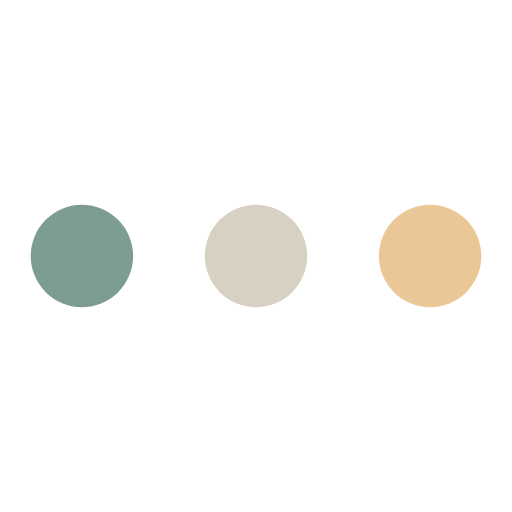
t = 0.00 s
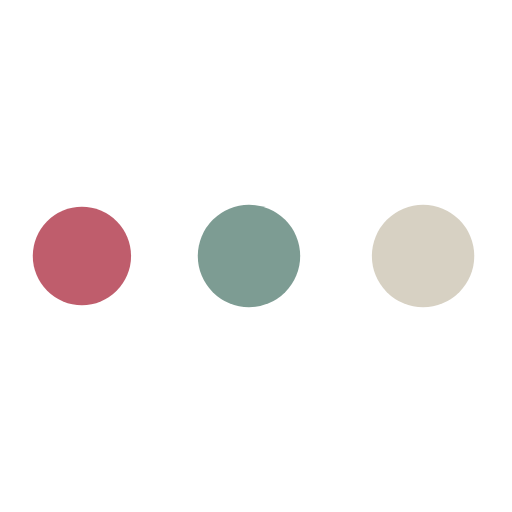
t = 0.55 s
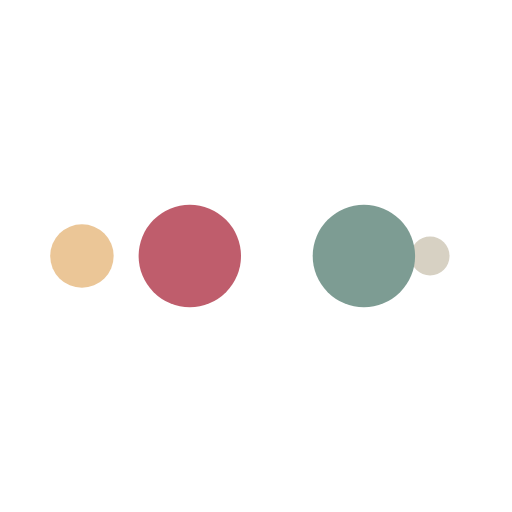
t = 0.92 s
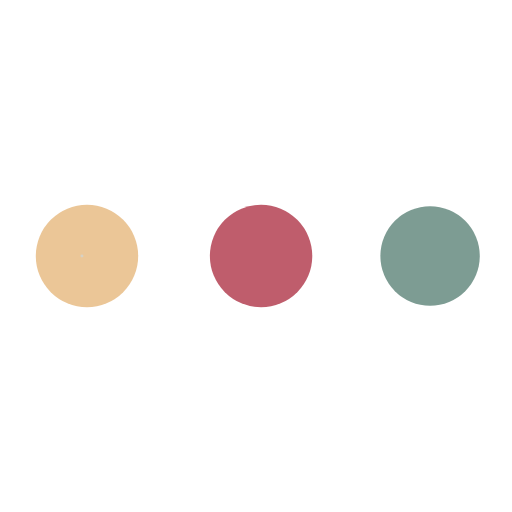
t = 1.47 s
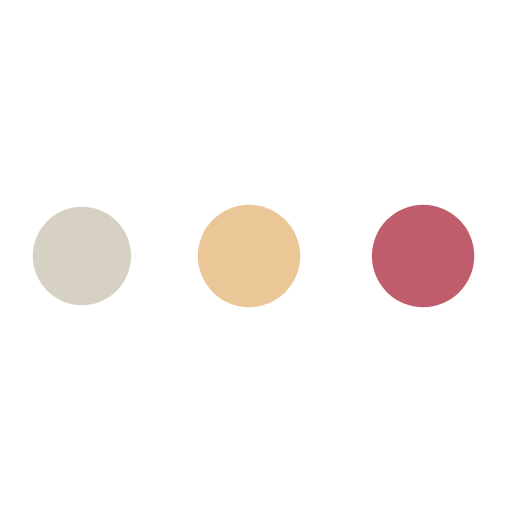
t = 2.02 s
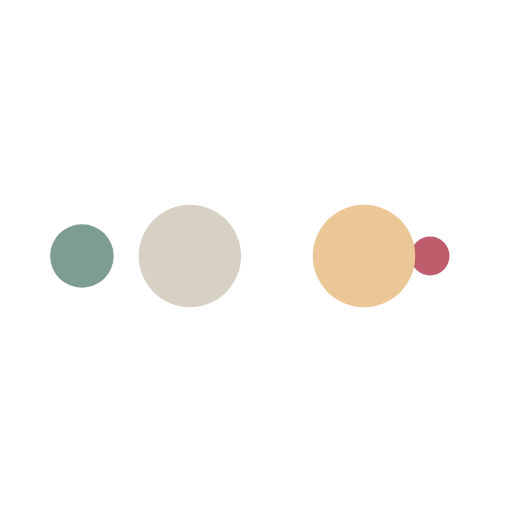
t = 2.39 s

The animated SVG that drew these frames (rendered in a browser with its animation timeline set to each time). Animation: 10 SMIL elements (animate=10); one cycle of 2.94 s, repeats indefinitely.

<?xml version="1.0" encoding="utf-8"?>
<svg xmlns="http://www.w3.org/2000/svg" xmlns:xlink="http://www.w3.org/1999/xlink" style="margin: auto; background: rgb(255, 255, 255); display: block; shape-rendering: auto; animation-play-state: running; animation-delay: 0s;" width="141px" height="141px" viewBox="0 0 100 100" preserveAspectRatio="xMidYMid">
<circle cx="84" cy="50" r="10" fill="#ebc697" style="animation-play-state: running; animation-delay: 0s;">
    <animate attributeName="r" repeatCount="indefinite" dur="0.7352941176470588s" calcMode="spline" keyTimes="0;1" values="10;0" keySplines="0 0.5 0.5 1" begin="0s" style="animation-play-state: running; animation-delay: 0s;"></animate>
    <animate attributeName="fill" repeatCount="indefinite" dur="2.941176470588235s" calcMode="discrete" keyTimes="0;0.25;0.5;0.75;1" values="#ebc697;#d7d1c3;#7d9c93;#bf5d6c;#ebc697" begin="0s" style="animation-play-state: running; animation-delay: 0s;"></animate>
</circle><circle cx="16" cy="50" r="10" fill="#ebc697" style="animation-play-state: running; animation-delay: 0s;">
  <animate attributeName="r" repeatCount="indefinite" dur="2.941176470588235s" calcMode="spline" keyTimes="0;0.25;0.5;0.75;1" values="0;0;10;10;10" keySplines="0 0.5 0.5 1;0 0.5 0.5 1;0 0.5 0.5 1;0 0.5 0.5 1" begin="0s" style="animation-play-state: running; animation-delay: 0s;"></animate>
  <animate attributeName="cx" repeatCount="indefinite" dur="2.941176470588235s" calcMode="spline" keyTimes="0;0.25;0.5;0.75;1" values="16;16;16;50;84" keySplines="0 0.5 0.5 1;0 0.5 0.5 1;0 0.5 0.5 1;0 0.5 0.5 1" begin="0s" style="animation-play-state: running; animation-delay: 0s;"></animate>
</circle><circle cx="50" cy="50" r="10" fill="#bf5d6c" style="animation-play-state: running; animation-delay: 0s;">
  <animate attributeName="r" repeatCount="indefinite" dur="2.941176470588235s" calcMode="spline" keyTimes="0;0.25;0.5;0.75;1" values="0;0;10;10;10" keySplines="0 0.5 0.5 1;0 0.5 0.5 1;0 0.5 0.5 1;0 0.5 0.5 1" begin="-0.7352941176470588s" style="animation-play-state: running; animation-delay: 0s;"></animate>
  <animate attributeName="cx" repeatCount="indefinite" dur="2.941176470588235s" calcMode="spline" keyTimes="0;0.25;0.5;0.75;1" values="16;16;16;50;84" keySplines="0 0.5 0.5 1;0 0.5 0.5 1;0 0.5 0.5 1;0 0.5 0.5 1" begin="-0.7352941176470588s" style="animation-play-state: running; animation-delay: 0s;"></animate>
</circle><circle cx="84" cy="50" r="10" fill="#7d9c93" style="animation-play-state: running; animation-delay: 0s;">
  <animate attributeName="r" repeatCount="indefinite" dur="2.941176470588235s" calcMode="spline" keyTimes="0;0.25;0.5;0.75;1" values="0;0;10;10;10" keySplines="0 0.5 0.5 1;0 0.5 0.5 1;0 0.5 0.5 1;0 0.5 0.5 1" begin="-1.4705882352941175s" style="animation-play-state: running; animation-delay: 0s;"></animate>
  <animate attributeName="cx" repeatCount="indefinite" dur="2.941176470588235s" calcMode="spline" keyTimes="0;0.25;0.5;0.75;1" values="16;16;16;50;84" keySplines="0 0.5 0.5 1;0 0.5 0.5 1;0 0.5 0.5 1;0 0.5 0.5 1" begin="-1.4705882352941175s" style="animation-play-state: running; animation-delay: 0s;"></animate>
</circle><circle cx="16" cy="50" r="10" fill="#d7d1c3" style="animation-play-state: running; animation-delay: 0s;">
  <animate attributeName="r" repeatCount="indefinite" dur="2.941176470588235s" calcMode="spline" keyTimes="0;0.25;0.5;0.75;1" values="0;0;10;10;10" keySplines="0 0.5 0.5 1;0 0.5 0.5 1;0 0.5 0.5 1;0 0.5 0.5 1" begin="-2.205882352941176s" style="animation-play-state: running; animation-delay: 0s;"></animate>
  <animate attributeName="cx" repeatCount="indefinite" dur="2.941176470588235s" calcMode="spline" keyTimes="0;0.25;0.5;0.75;1" values="16;16;16;50;84" keySplines="0 0.5 0.5 1;0 0.5 0.5 1;0 0.5 0.5 1;0 0.5 0.5 1" begin="-2.205882352941176s" style="animation-play-state: running; animation-delay: 0s;"></animate>
</circle>
<!-- [ldio] generated by https://loading.io/ --></svg>